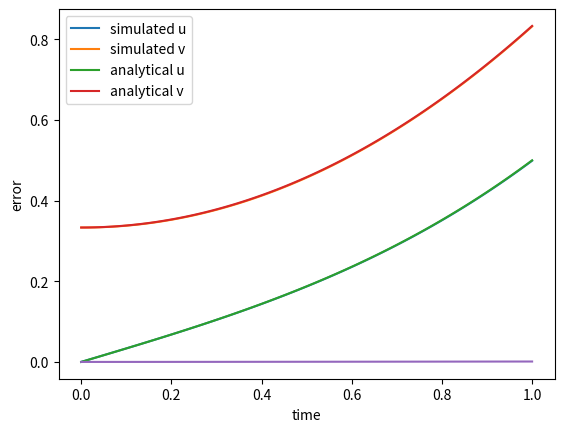

Here is the Python script that generated this plot:
#Question: Try redoing part (a) but using the Runge-Kutta fourth-order method (RK4) instead of Euler. You
# should see much better agreement with the analytic solution, possibly dominated by rounding errors, which will look quite random.


import numpy as np
import matplotlib.pyplot as plt
T=1
N=100
N=int(N)
dt=T/(N-1)
t_array=np.linspace(0,T,N)


u=np.zeros(N)
v=np.zeros(N)
u[0]=0 #initial u
v[0]=1/3 #initial v

def v_grad(t,u):
    return 3*u-((t**3)/2)


for n in range(0,N-1):
    tn=t_array[n]
    fa_v=v_grad(tn,u[n])
    fb_v=v_grad(tn+dt/2,u[n]+fa_v*dt/2)
    fc_v=v_grad(tn+dt/2,u[n]+fb_v*dt/2)
    fd_v=v_grad(tn+dt,u[n]+fc_v*dt)
    fa_u=v[n]
    fb_u=v[n]+fa_v*dt/2
    fc_u=v[n]+fb_v*dt/2
    fd_u=v[n]+fc_v*dt
    u[n+1]=u[n]+dt/6*(fa_u+2*fb_u+2*fc_u+fd_u)
    v[n+1]=v[n]+dt/6*(fa_v+2*fb_v+2*fc_v+fd_v)


plt.plot(t_array,u,label='simulated u')
plt.plot(t_array,v,label='simulated v')

   

def analytical_func(t):
    return t*(t**2+2)/6

def analytical_func_v(t):
    return (3*t**2+2)/6

plt.plot(t_array,analytical_func(t_array),label='analytical u')
plt.plot(t_array,analytical_func_v(t_array),label='analytical v')
plt.xlabel('time')
plt.ylabel('displacement')
plt.legend()
plt.grid()
plt.show()

plt.plot(t_array,abs(analytical_func(t_array)-u))

plt.xlabel('time')
plt.ylabel('error')

plt.grid()
plt.show()